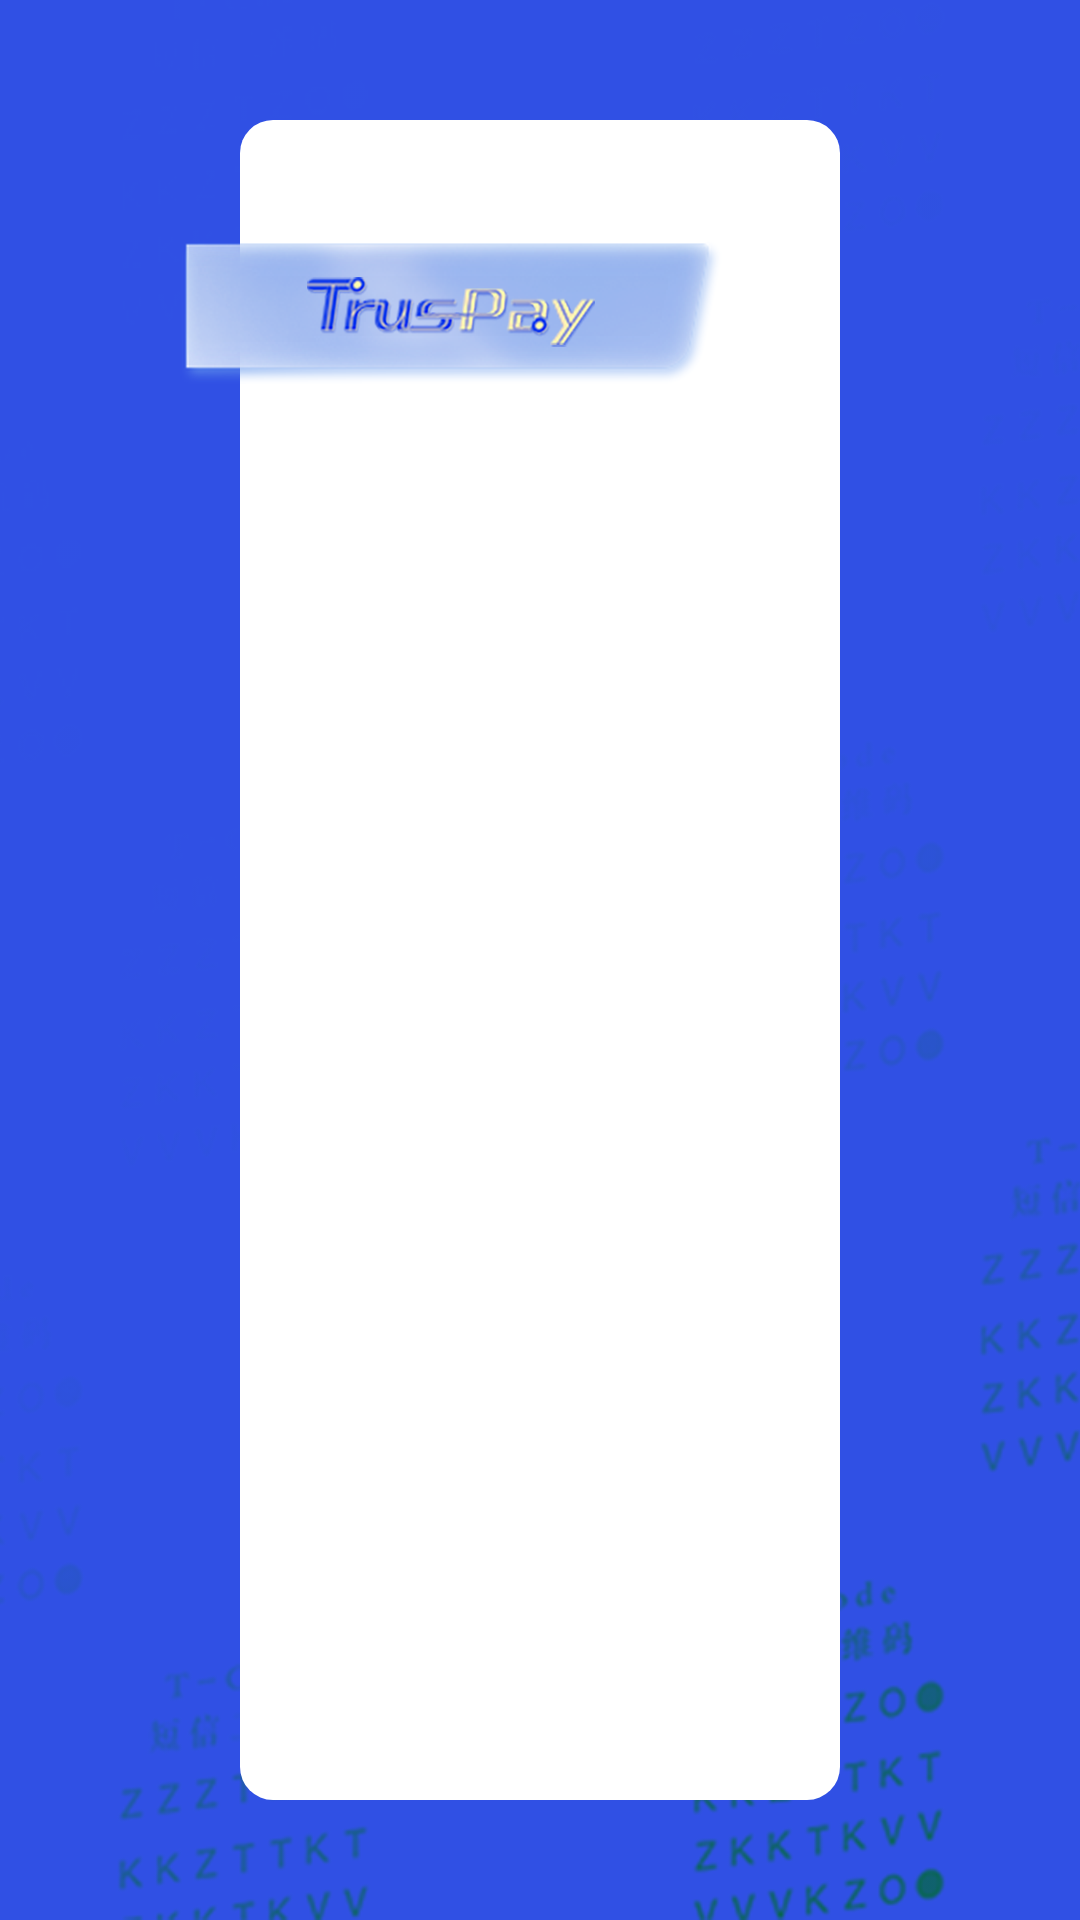

Reconstruct the res/layout file that produces this screen, plus the resources it refers to.
<!-- AndroidManifest.xml: application theme AppTheme -->
<!-- res/layout/activity_login.xml -->
<?xml version="1.0" encoding="utf-8"?>
<androidx.constraintlayout.widget.ConstraintLayout android:background="@color/color_login_bg"
    xmlns:android="http://schemas.android.com/apk/res/android"
    android:layout_width="match_parent"
    android:layout_height="match_parent"
    xmlns:app="http://schemas.android.com/apk/res-auto">
<ImageView
    android:src="@drawable/login_bg"
    android:scaleType="centerCrop"
    android:layout_width="match_parent"
    android:layout_height="match_parent"/>
    <FrameLayout
        android:id="@+id/fl_bg"
        android:background="@drawable/shape_login_bg"
        android:layout_marginStart="80dp"
        android:layout_marginTop="40dp"
        android:layout_marginEnd="80dp"
        android:layout_marginBottom="40dp"
        android:layout_width="match_parent"
        android:layout_height="match_parent"/>
    <ImageView
        android:id="@+id/iv_left_bg"
        android:src="@drawable/login_bg_1"
        android:scaleType="centerCrop"
        app:layout_constraintStart_toStartOf="@+id/fl_bg"
        app:layout_constraintTop_toTopOf="@+id/fl_bg"
        app:layout_constraintBottom_toBottomOf="@+id/fl_bg"
        android:layout_width="380dp"
        android:layout_height="0dp"/>
    <ImageView
        android:id="@+id/iv_icon_bg"
        android:background="@drawable/icon_bg"
        app:layout_constraintTop_toTopOf="@+id/fl_bg"
        android:layout_marginTop="40dp"
        app:layout_constraintStart_toStartOf="parent"
        android:layout_marginStart="60dp"
        android:layout_width="wrap_content"
        android:layout_height="wrap_content"/>
    <ImageView
        android:src="@drawable/icon"
        android:scaleType="centerInside"
        app:layout_constraintTop_toTopOf="@+id/iv_icon_bg"
        app:layout_constraintBottom_toBottomOf="@+id/iv_icon_bg"
        app:layout_constraintStart_toStartOf="@+id/iv_icon_bg"
        app:layout_constraintEnd_toEndOf="@+id/iv_icon_bg"
        android:layout_width="wrap_content"
        android:layout_height="wrap_content"/>

    <TextView
        android:id="@+id/tv_phone"
        android:textSize="12sp"
        android:textColor="@color/color_text_1"
        android:layout_width="wrap_content"
        android:layout_height="wrap_content"
        android:layout_marginBottom="15dp"
        app:layout_constraintBottom_toBottomOf="@+id/fl_bg"
        app:layout_constraintEnd_toEndOf="@+id/fl_bg"
        app:layout_constraintStart_toEndOf="@+id/iv_left_bg" />
    <ImageView
        android:id="@+id/iv_input_left"
        android:src="@drawable/login_user"
        android:scaleType="centerInside"
        android:background="@drawable/shape_login_input_left"
        app:layout_constraintTop_toTopOf="@+id/fl_bg"
        app:layout_constraintStart_toEndOf="@+id/iv_left_bg"
        android:layout_marginStart="50dp"
        android:layout_marginTop="100dp"
        android:layout_width="60dp"
        android:layout_height="56dp"/>
    <EditText
        android:id="@+id/et_user"
        android:inputType="textEmailAddress"
        android:paddingLeft="10dp"
        android:textSize="18sp"
        app:layout_constraintStart_toEndOf="@+id/iv_input_left"
        app:layout_constraintTop_toTopOf="@+id/fl_bg"
        app:layout_constraintEnd_toEndOf="@+id/fl_bg"
        android:layout_marginEnd="60dp"
        android:layout_marginTop="100dp"
        android:background="@drawable/shape_login_input_right"
        android:layout_width="0dp"
        android:layout_height="56dp"/>
    <ImageView
        android:id="@+id/iv_input_left_2"
        android:src="@drawable/login_password"
        android:scaleType="centerInside"
        android:background="@drawable/shape_login_input_left"
        app:layout_constraintTop_toBottomOf="@+id/iv_input_left"
        app:layout_constraintStart_toEndOf="@+id/iv_left_bg"
        android:layout_marginStart="50dp"
        android:layout_marginTop="40dp"
        android:layout_width="60dp"
        android:layout_height="56dp"/>
    <EditText
        android:id="@+id/et_pass_word"
        android:paddingLeft="10dp"
        android:textSize="18sp"
        android:imeOptions="actionDone"
        app:layout_constraintStart_toEndOf="@+id/iv_input_left_2"
        app:layout_constraintTop_toBottomOf="@+id/iv_input_left"
        app:layout_constraintEnd_toEndOf="@+id/fl_bg"
        android:layout_marginEnd="60dp"
        android:layout_marginTop="40dp"
        android:inputType="textPassword"
        android:background="@drawable/shape_login_input_right"
        android:layout_width="0dp"
        android:layout_height="56dp"/>
    <Button
        android:id="@+id/btn_login"
        android:text="@string/login_3"
        android:textColor="@color/color_login_bg"
        android:background="@drawable/shape_login"
        app:layout_constraintTop_toBottomOf="@+id/iv_input_left_2"
        android:layout_marginTop="60dp"
        app:layout_constraintStart_toStartOf="@+id/iv_input_left"
        app:layout_constraintEnd_toEndOf="@+id/et_pass_word"
        android:layout_marginEnd="35dp"
        android:layout_marginStart="35dp"
        android:layout_width="0dp"
        android:layout_height="56dp"/>
</androidx.constraintlayout.widget.ConstraintLayout>
<!-- resources referenced by this layout -->
<resources>
  <color name="color_login_bg">#3050E4</color>
  <color name="color_text_1">#666666</color>
  <!-- drawable icon: png bitmap (drawable-xxhdpi, 31243 bytes) -->
  <!-- drawable icon_bg: png bitmap (drawable-xxhdpi, 52592 bytes) -->
  <!-- drawable login_bg: png bitmap (drawable-xxhdpi, 364718 bytes) -->
  <!-- drawable login_password: png bitmap (drawable-xxhdpi, 2093 bytes) -->
  <!-- drawable login_user: png bitmap (drawable-xxhdpi, 1706 bytes) -->
  <!-- drawable shape_login (drawable) -->
  <?xml version="1.0" encoding="utf-8"?>
  <shape xmlns:android="http://schemas.android.com/apk/res/android">
      <corners android:radius="2dp"/>
      <solid android:color="@color/color_white"/>
      <stroke android:color="@color/color_login_bg"
          android:width="0.5dp"
          />
  </shape>
  <!-- drawable shape_login_bg (drawable) -->
  <?xml version="1.0" encoding="utf-8"?>
  <shape xmlns:android="http://schemas.android.com/apk/res/android">
      <corners android:radius="11dp"/>
      <solid android:color="@color/color_white"/>
  </shape>
  <!-- drawable shape_login_input_left (drawable) -->
  <?xml version="1.0" encoding="utf-8"?>
  <shape xmlns:android="http://schemas.android.com/apk/res/android">
      <solid android:color="@color/color_login_bg"/>
      <corners android:bottomRightRadius="0dp"
          android:bottomLeftRadius="2dp"
          android:topLeftRadius="2dp"
          android:topRightRadius="0dp"
          />
  </shape>
  <!-- drawable shape_login_input_right (drawable) -->
  <?xml version="1.0" encoding="utf-8"?>
  <shape xmlns:android="http://schemas.android.com/apk/res/android">
      <solid android:color="@color/color_gray_1"/>
      <corners android:bottomRightRadius="2dp"
          android:bottomLeftRadius="0dp"
          android:topLeftRadius="0dp"
          android:topRightRadius="2dp"
          />
      <stroke android:width="0.5dp"
          android:color="@color/color_gray_2"
          />
  </shape>
  <string name="login_3">登 录</string>
  <style name="AppTheme" parent="Theme.AppCompat.Light.NoActionBar">
          
          <item name="colorPrimary">@color/colorPrimary</item>
          <item name="colorPrimaryDark">@color/colorPrimaryDark</item>
          <item name="colorAccent">@color/colorAccent</item>
      </style>
  <color name="color_white">#ffffff</color>
  <color name="color_gray_1">#F8F8F8</color>
  <color name="color_gray_2">#EEEEEE</color>
  <color name="colorPrimary">#5789FF</color>
  <color name="colorPrimaryDark">#5789FF</color>
  <color name="colorAccent">#5789FF</color>
</resources>
